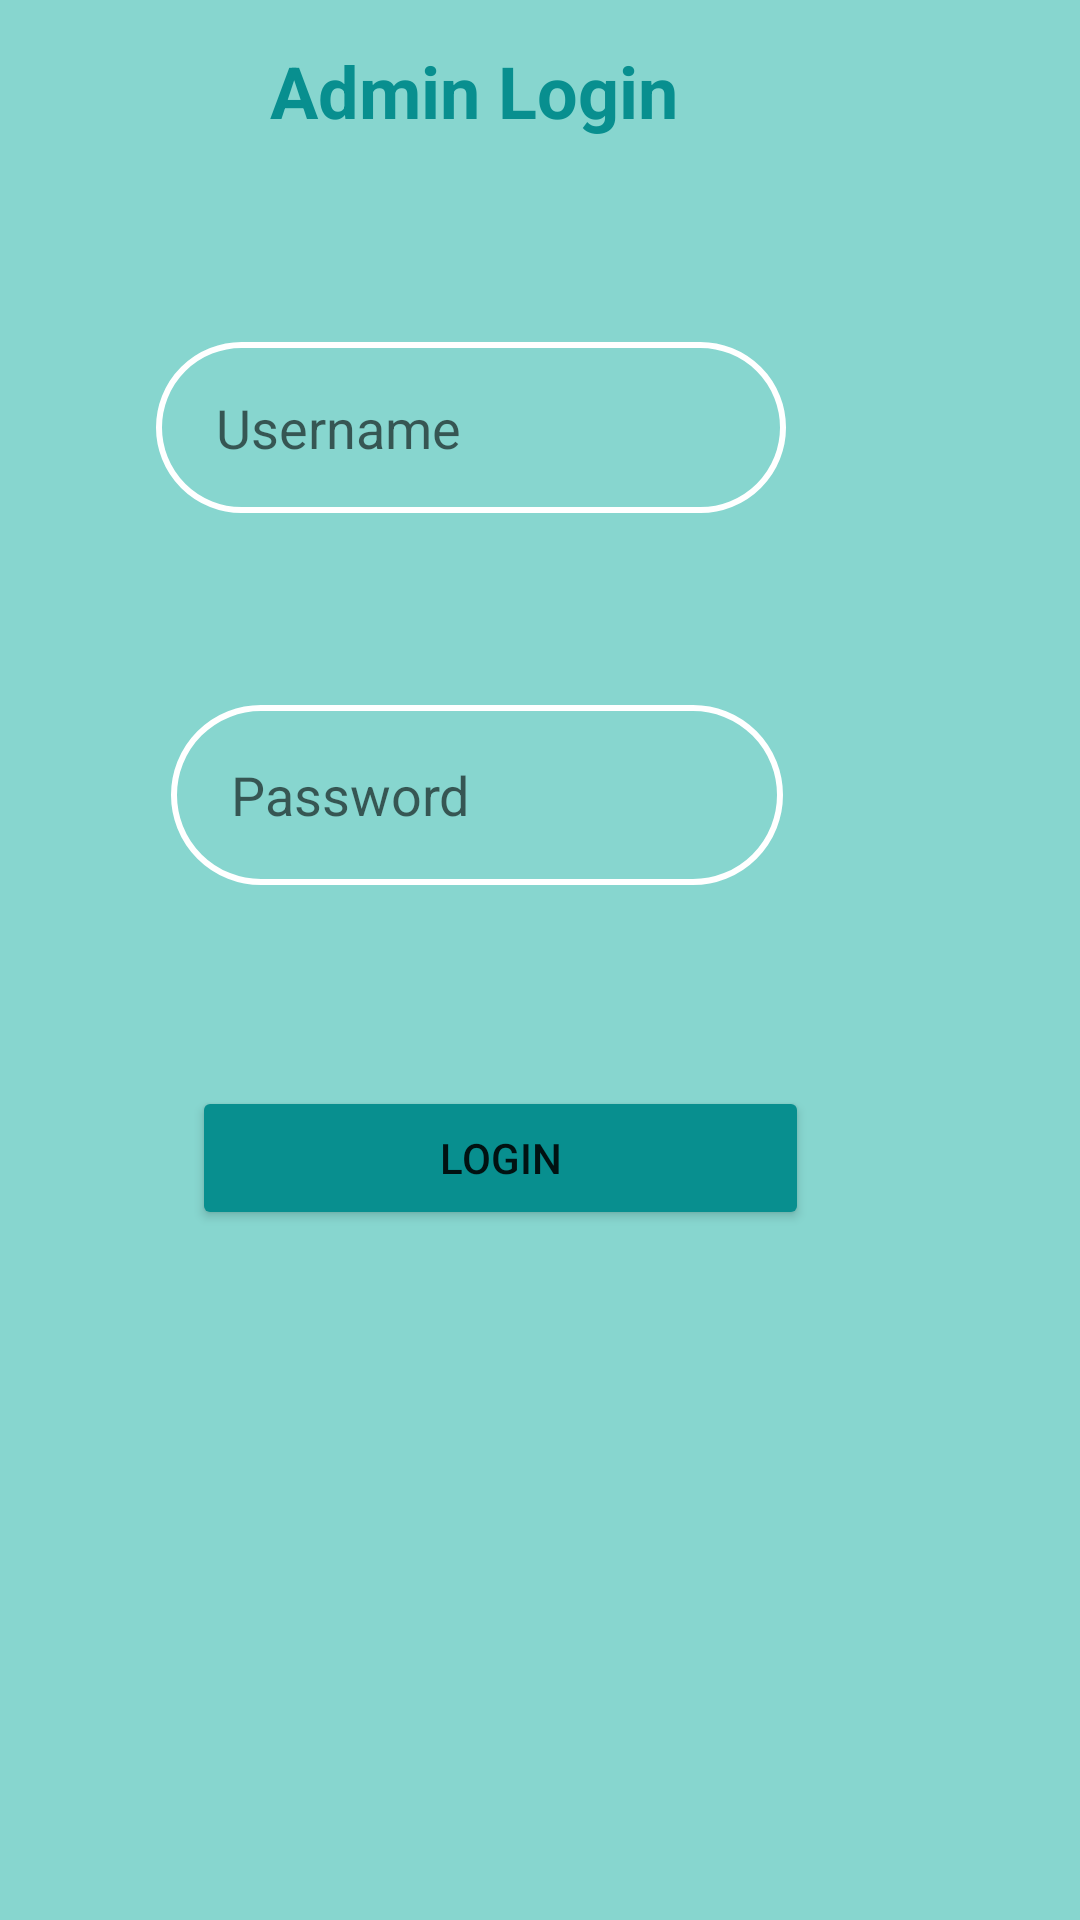

Layout XML and referenced resources for this Android screen:
<!-- AndroidManifest.xml: application theme Theme.Healthcare -->
<!-- res/layout/activity_admin_login.xml -->
<?xml version="1.0" encoding="utf-8"?>
<RelativeLayout xmlns:android="http://schemas.android.com/apk/res/android"
    xmlns:app="http://schemas.android.com/apk/res-auto"
    xmlns:tools="http://schemas.android.com/tools"
    android:layout_width="match_parent"
    android:layout_height="match_parent"
    tools:context=".LoginActivity"
    android:background="#87D6CF">


    <EditText
        android:id="@+id/ed_username"
        android:layout_width="wrap_content"
        android:layout_height="57dp"
        android:layout_alignParentEnd="true"
        android:layout_alignParentBottom="true"
        android:layout_marginEnd="98dp"
        android:layout_marginBottom="469dp"
        android:background="@drawable/rounded_corner_view"
        android:ems="10"

        android:hint="@string/username_hint"
        android:inputType="textPersonName"
        android:paddingLeft="20dp"
        android:paddingTop="10dp"
        android:paddingRight="10dp"
        android:paddingBottom="10dp"
        android:textColor="@color/cadet_blue"
        tools:layout_editor_absoluteX="89dp"
        tools:layout_editor_absoluteY="320dp" />

    <TextView
        android:id="@+id/textView2"
        android:layout_width="148dp"
        android:layout_height="45dp"
        android:layout_alignParentEnd="true"
        android:layout_alignParentBottom="true"
        android:layout_marginEnd="122dp"
        android:layout_marginBottom="581dp"
        android:text="@string/admin_login"
        android:textColor="@color/blue_green"
        android:textSize="24sp"
        android:textStyle="bold"
        tools:layout_editor_absoluteX="134dp"
        tools:layout_editor_absoluteY="159dp" />

    <EditText
        android:id="@+id/ed_password"
        android:layout_width="205dp"
        android:layout_height="60dp"
        android:layout_alignStart="@+id/ed_username"
        android:layout_alignEnd="@+id/ed_username"
        android:layout_alignParentBottom="true"
        android:layout_marginStart="5dp"
        android:layout_marginEnd="1dp"

        android:layout_marginBottom="345dp"
        android:background="@drawable/rounded_corner_view"
        android:ems="10"
        android:hint="@string/password_hint"
        android:inputType="textPassword"

        android:paddingLeft="20dp"
        android:paddingTop="10dp"
        android:paddingRight="10dp"
        android:paddingBottom="10dp"
        android:textColor="@color/cadet_blue"
        tools:layout_editor_absoluteX="89dp"
        tools:layout_editor_absoluteY="255dp" />

    <Button
        android:id="@+id/btn_login"
        android:layout_width="209dp"
        android:layout_height="wrap_content"
        android:layout_alignStart="@+id/ed_password"
        android:layout_alignEnd="@+id/ed_password"
        android:layout_alignParentBottom="true"
        android:layout_marginStart="7dp"
        android:layout_marginEnd="-9dp"
        android:layout_marginBottom="230dp"
        android:backgroundTint="@color/blue_green"
        android:text="@string/login_button"
        tools:layout_editor_absoluteX="85dp"
        tools:layout_editor_absoluteY="388dp" />


</RelativeLayout>
<!-- resources referenced by this layout -->
<resources>
  <color name="blue_green">#088F8F</color>
  <color name="cadet_blue">#5F9EA0</color>
  <!-- drawable rounded_corner_view (drawable) -->
  <?xml version="1.0" encoding="utf-8"?>
  <shape
      xmlns:android="http://schemas.android.com/apk/res/android">
  
      <corners android:radius="70dp" />
  
      
      <stroke android:width="2dp" android:color="@color/white" />
  
  
  </shape>
  <string name="admin_login">Admin Login</string>
  <string name="login_button">Login</string>
  <string name="password_hint">Password</string>
  <string name="username_hint">Username</string>
  <style name="Theme.Healthcare" parent="Theme.MaterialComponents.DayNight.DarkActionBar">
          
          <item name="colorPrimary">@color/blue_green</item>
          <item name="colorPrimaryVariant">@color/cadet_blue</item>
          <item name="colorOnPrimary">@color/white</item>
          
          <item name="colorSecondary">@color/teal_200</item>
          <item name="colorSecondaryVariant">@color/teal_700</item>
          <item name="colorOnSecondary">@color/black</item>
          
          <item name="android:statusBarColor">?attr/colorPrimaryVariant</item>
          
      </style>
  <color name="white">#FFFFFFFF</color>
  <color name="teal_200">#FF03DAC5</color>
  <color name="teal_700">#FF018786</color>
  <color name="black">#FF000000</color>
</resources>
